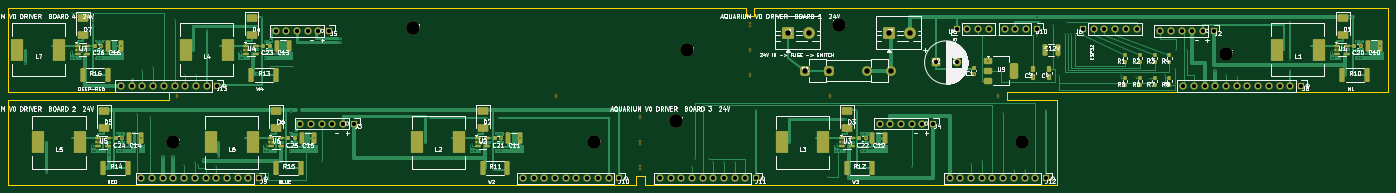
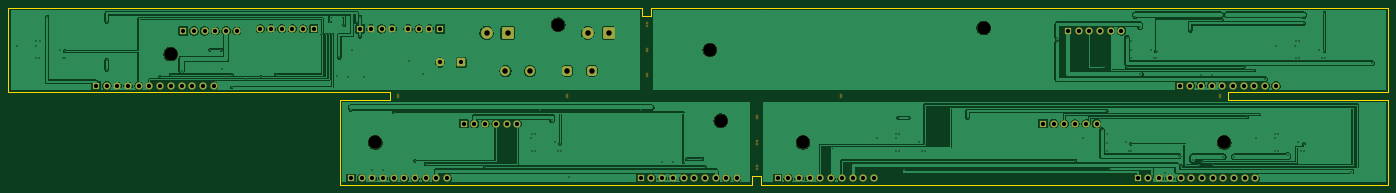
Circuit board: 10 layer files. Board 327.6 x 42.0 mm.
- bottom_copper: aquarium_v0_panel-B_Cu.gbl (191760 bytes)
- bottom_mask: aquarium_v0_panel-B_Mask.gbs (6026 bytes)
- paste: aquarium_v0_panel-B_Paste.gbp (462 bytes)
- bottom_silk: aquarium_v0_panel-B_Silkscreen.gbo (463 bytes)
- outline: aquarium_v0_panel-Edge_Cuts.gm1 (2399 bytes)
- top_copper: aquarium_v0_panel-F_Cu.gtl (97607 bytes)
- top_mask: aquarium_v0_panel-F_Mask.gts (11528 bytes)
- paste: aquarium_v0_panel-F_Paste.gtp (6459 bytes)
- top_silk: aquarium_v0_panel-F_Silkscreen.gto (181468 bytes)
- drill: aquarium_v0_panel.drl (4513 bytes)

=== bottom_copper: aquarium_v0_panel-B_Cu.gbl (191760 bytes, source omitted) ===
=== bottom_mask: aquarium_v0_panel-B_Mask.gbs ===
%TF.GenerationSoftware,KiCad,Pcbnew,10.0.6*%
%TF.CreationDate,2026-09-16T18:58:33+05:30*%
%TF.ProjectId,aquarium_v0_panel,61717561-7269-4756-9d5f-76305f70616e,rev?*%
%TF.SameCoordinates,Original*%
%TF.FileFunction,Soldermask,Bot*%
%TF.FilePolarity,Negative*%
%FSLAX46Y46*%
G04 Gerber Fmt 4.6, Leading zero omitted, Abs format (unit mm)*
G04 Created by KiCad (PCBNEW 10.0.6) date 2026-09-16 18:58:33*
%MOMM*%
%LPD*%
G01*
G04 APERTURE LIST*
G04 Aperture macros list*
%AMRoundRect*
0 Rectangle with rounded corners*
0 $1 Rounding radius*
0 $2 $3 $4 $5 $6 $7 $8 $9 X,Y pos of 4 corners*
0 Add a 4 corners polygon primitive as box body*
4,1,4,$2,$3,$4,$5,$6,$7,$8,$9,$2,$3,0*
0 Add four circle primitives for the rounded corners*
1,1,$1+$1,$2,$3*
1,1,$1+$1,$4,$5*
1,1,$1+$1,$6,$7*
1,1,$1+$1,$8,$9*
0 Add four rect primitives between the rounded corners*
20,1,$1+$1,$2,$3,$4,$5,0*
20,1,$1+$1,$4,$5,$6,$7,0*
20,1,$1+$1,$6,$7,$8,$9,0*
20,1,$1+$1,$8,$9,$2,$3,0*%
G04 Aperture macros list end*
%ADD10C,3.200000*%
%ADD11R,1.700000X1.700000*%
%ADD12C,1.700000*%
%ADD13C,0.600000*%
%ADD14RoundRect,0.250001X-1.149999X-1.149999X1.149999X-1.149999X1.149999X1.149999X-1.149999X1.149999X0*%
%ADD15C,2.800000*%
%ADD16RoundRect,0.250000X-0.750000X-0.750000X0.750000X-0.750000X0.750000X0.750000X-0.750000X0.750000X0*%
%ADD17C,2.000000*%
%ADD18RoundRect,0.575000X-0.575000X-0.575000X0.575000X-0.575000X0.575000X0.575000X-0.575000X0.575000X0*%
%ADD19C,2.300000*%
G04 APERTURE END LIST*
D10*
%TO.C,MH6*%
X144000000Y-37000000D03*
%TD*%
D11*
%TO.C,J5*%
X81100000Y-10500000D03*
D12*
X78560000Y-10500000D03*
X76020000Y-10500000D03*
X73480000Y-10500000D03*
X70940000Y-10500000D03*
X68400000Y-10500000D03*
%TD*%
D13*
%TO.C,MB003*%
X181100000Y-20700000D03*
%TD*%
D11*
%TO.C,J10*%
X150000000Y-45550000D03*
D12*
X147460000Y-45550000D03*
X144920000Y-45550000D03*
X142380000Y-45550000D03*
X139840000Y-45550000D03*
X137300000Y-45550000D03*
X134760000Y-45550000D03*
X132220000Y-45550000D03*
X129680000Y-45550000D03*
X127140000Y-45550000D03*
%TD*%
D13*
%TO.C,MB010*%
X240000000Y-25700000D03*
%TD*%
%TO.C,MB009*%
X200000000Y-25700000D03*
%TD*%
D10*
%TO.C,MH3*%
X245500000Y-37000000D03*
%TD*%
D13*
%TO.C,MB005*%
X155000000Y-36700000D03*
%TD*%
D14*
%TO.C,J1*%
X190100000Y-11000000D03*
D15*
X195100000Y-11000000D03*
%TD*%
D11*
%TO.C,J6*%
X260100000Y-10000000D03*
D12*
X262640000Y-10000000D03*
X265180000Y-10000000D03*
X267720000Y-10000000D03*
X270260000Y-10000000D03*
X272800000Y-10000000D03*
%TD*%
D10*
%TO.C,MH5*%
X294100000Y-16000000D03*
%TD*%
D11*
%TO.C,J3*%
X87000000Y-32500000D03*
D12*
X84460000Y-32500000D03*
X81920000Y-32500000D03*
X79380000Y-32500000D03*
X76840000Y-32500000D03*
X74300000Y-32500000D03*
%TD*%
D13*
%TO.C,MB004*%
X155000000Y-31300000D03*
%TD*%
%TO.C,MB007*%
X45000000Y-25700000D03*
%TD*%
%TO.C,MB008*%
X135000000Y-26300000D03*
%TD*%
D10*
%TO.C,MH2*%
X44000000Y-37000000D03*
%TD*%
D11*
%TO.C,J13*%
X54600000Y-23550000D03*
D12*
X52060000Y-23550000D03*
X49520000Y-23550000D03*
X46980000Y-23550000D03*
X44440000Y-23550000D03*
X41900000Y-23550000D03*
X39360000Y-23550000D03*
X36820000Y-23550000D03*
X34280000Y-23550000D03*
X31740000Y-23550000D03*
%TD*%
D13*
%TO.C,MB005*%
X155000000Y-37300000D03*
%TD*%
%TO.C,MB003*%
X181100000Y-21300000D03*
%TD*%
D11*
%TO.C,J12*%
X251300000Y-45550000D03*
D12*
X248760000Y-45550000D03*
X246220000Y-45550000D03*
X243680000Y-45550000D03*
X241140000Y-45550000D03*
X238600000Y-45550000D03*
X236060000Y-45550000D03*
X233520000Y-45550000D03*
X230980000Y-45550000D03*
X228440000Y-45550000D03*
%TD*%
D10*
%TO.C,MH8*%
X101100000Y-9800000D03*
%TD*%
D11*
%TO.C,J2*%
X291100000Y-10500000D03*
D12*
X288560000Y-10500000D03*
X286020000Y-10500000D03*
X283480000Y-10500000D03*
X280940000Y-10500000D03*
X278400000Y-10500000D03*
%TD*%
D10*
%TO.C,MH1*%
X202100000Y-9000000D03*
%TD*%
D13*
%TO.C,MB006*%
X155000000Y-42700000D03*
%TD*%
%TO.C,MB002*%
X181100000Y-14700000D03*
%TD*%
%TO.C,MB001*%
X181100000Y-8700000D03*
%TD*%
D11*
%TO.C,U8*%
X230100000Y-10000000D03*
D12*
X232640000Y-10000000D03*
X235180000Y-10000000D03*
X237720000Y-10000000D03*
%TD*%
D16*
%TO.C,C2*%
X225100000Y-18000000D03*
D17*
X230100000Y-18000000D03*
%TD*%
D13*
%TO.C,MB009*%
X200000000Y-26300000D03*
%TD*%
D11*
%TO.C,J9*%
X64500000Y-45550000D03*
D12*
X61960000Y-45550000D03*
X59420000Y-45550000D03*
X56880000Y-45550000D03*
X54340000Y-45550000D03*
X51800000Y-45550000D03*
X49260000Y-45550000D03*
X46720000Y-45550000D03*
X44180000Y-45550000D03*
X41640000Y-45550000D03*
X39100000Y-45550000D03*
X36560000Y-45550000D03*
%TD*%
D13*
%TO.C,MB010*%
X240000000Y-26300000D03*
%TD*%
D11*
%TO.C,U10*%
X249100000Y-10000000D03*
D12*
X246560000Y-10000000D03*
X244020000Y-10000000D03*
X241480000Y-10000000D03*
%TD*%
D11*
%TO.C,J11*%
X182500000Y-45550000D03*
D12*
X179960000Y-45550000D03*
X177420000Y-45550000D03*
X174880000Y-45550000D03*
X172340000Y-45550000D03*
X169800000Y-45550000D03*
X167260000Y-45550000D03*
X164720000Y-45550000D03*
X162180000Y-45550000D03*
X159640000Y-45550000D03*
%TD*%
D13*
%TO.C,MB002*%
X181100000Y-15300000D03*
%TD*%
%TO.C,MB006*%
X155000000Y-43300000D03*
%TD*%
%TO.C,MB004*%
X155000000Y-30700000D03*
%TD*%
%TO.C,MB007*%
X45000000Y-26300000D03*
%TD*%
D11*
%TO.C,J8*%
X311810000Y-23550000D03*
D12*
X309270000Y-23550000D03*
X306730000Y-23550000D03*
X304190000Y-23550000D03*
X301650000Y-23550000D03*
X299110000Y-23550000D03*
X296570000Y-23550000D03*
X294030000Y-23550000D03*
X291490000Y-23550000D03*
X288950000Y-23550000D03*
X286410000Y-23550000D03*
X283870000Y-23550000D03*
%TD*%
D13*
%TO.C,MB001*%
X181100000Y-9300000D03*
%TD*%
D11*
%TO.C,J4*%
X224500000Y-32500000D03*
D12*
X221960000Y-32500000D03*
X219420000Y-32500000D03*
X216880000Y-32500000D03*
X214340000Y-32500000D03*
X211800000Y-32500000D03*
%TD*%
D13*
%TO.C,MB008*%
X135000000Y-25700000D03*
%TD*%
D18*
%TO.C,F1*%
X194100000Y-20000000D03*
X199900000Y-20000000D03*
D19*
X208800000Y-20000000D03*
X214600000Y-20000000D03*
%TD*%
D14*
%TO.C,J7*%
X214100000Y-11000000D03*
D15*
X219100000Y-11000000D03*
%TD*%
D10*
%TO.C,MH7*%
X163500000Y-31800000D03*
%TD*%
%TO.C,MH4*%
X166100000Y-15000000D03*
%TD*%
M02*

=== paste: aquarium_v0_panel-B_Paste.gbp ===
%TF.GenerationSoftware,KiCad,Pcbnew,10.0.6*%
%TF.CreationDate,2026-09-16T18:58:33+05:30*%
%TF.ProjectId,aquarium_v0_panel,61717561-7269-4756-9d5f-76305f70616e,rev?*%
%TF.SameCoordinates,Original*%
%TF.FileFunction,Paste,Bot*%
%TF.FilePolarity,Positive*%
%FSLAX46Y46*%
G04 Gerber Fmt 4.6, Leading zero omitted, Abs format (unit mm)*
G04 Created by KiCad (PCBNEW 10.0.6) date 2026-09-16 18:58:33*
%MOMM*%
%LPD*%
G01*
G04 APERTURE LIST*
G04 APERTURE END LIST*
M02*

=== bottom_silk: aquarium_v0_panel-B_Silkscreen.gbo ===
%TF.GenerationSoftware,KiCad,Pcbnew,10.0.6*%
%TF.CreationDate,2026-09-16T18:58:33+05:30*%
%TF.ProjectId,aquarium_v0_panel,61717561-7269-4756-9d5f-76305f70616e,rev?*%
%TF.SameCoordinates,Original*%
%TF.FileFunction,Legend,Bot*%
%TF.FilePolarity,Positive*%
%FSLAX46Y46*%
G04 Gerber Fmt 4.6, Leading zero omitted, Abs format (unit mm)*
G04 Created by KiCad (PCBNEW 10.0.6) date 2026-09-16 18:58:33*
%MOMM*%
%LPD*%
G01*
G04 APERTURE LIST*
G04 APERTURE END LIST*
M02*

=== outline: aquarium_v0_panel-Edge_Cuts.gm1 ===
%TF.GenerationSoftware,KiCad,Pcbnew,10.0.6*%
%TF.CreationDate,2026-09-16T18:58:33+05:30*%
%TF.ProjectId,aquarium_v0_panel,61717561-7269-4756-9d5f-76305f70616e,rev?*%
%TF.SameCoordinates,Original*%
%TF.FileFunction,Profile,NP*%
%FSLAX46Y46*%
G04 Gerber Fmt 4.6, Leading zero omitted, Abs format (unit mm)*
G04 Created by KiCad (PCBNEW 10.0.6) date 2026-09-16 18:58:33*
%MOMM*%
%LPD*%
G01*
G04 APERTURE LIST*
%TA.AperFunction,Profile*%
%ADD10C,0.050000*%
%TD*%
G04 APERTURE END LIST*
D10*
X5000000Y-5000000D02*
X43000000Y-5000000D01*
X47000000Y-5000000D01*
X133000000Y-5000000D01*
X137000000Y-5000000D01*
X153000000Y-5000000D01*
X154000000Y-5000000D01*
X156000000Y-5000000D01*
X157000000Y-5000000D01*
X179100000Y-5000000D01*
X180100000Y-5000000D01*
X180100000Y-7000000D01*
X182100000Y-7000000D01*
X182100000Y-5000000D01*
X183100000Y-5000000D01*
X198000000Y-5000000D01*
X202000000Y-5000000D01*
X238000000Y-5000000D01*
X242000000Y-5000000D01*
X253900000Y-5000000D01*
X332600000Y-5000000D01*
X332600000Y-7000000D01*
X332600000Y-11000000D01*
X332600000Y-13000000D01*
X332600000Y-17000000D01*
X332600000Y-19000000D01*
X332600000Y-23000000D01*
X332600000Y-24000000D01*
X332600000Y-25000000D01*
X253900000Y-25000000D01*
X242000000Y-25000000D01*
X242000000Y-27000000D01*
X253900000Y-27000000D01*
X253900000Y-28000000D01*
X253900000Y-29000000D01*
X253900000Y-33000000D01*
X253900000Y-35000000D01*
X253900000Y-39000000D01*
X253900000Y-41000000D01*
X253900000Y-45000000D01*
X253900000Y-47000000D01*
X242000000Y-47000000D01*
X238000000Y-47000000D01*
X202000000Y-47000000D01*
X198000000Y-47000000D01*
X183100000Y-47000000D01*
X182100000Y-47000000D01*
X180100000Y-47000000D01*
X179100000Y-47000000D01*
X157000000Y-47000000D01*
X156000000Y-47000000D01*
X156000000Y-45000000D01*
X154000000Y-45000000D01*
X154000000Y-47000000D01*
X153000000Y-47000000D01*
X137000000Y-47000000D01*
X133000000Y-47000000D01*
X47000000Y-47000000D01*
X43000000Y-47000000D01*
X5000000Y-47000000D01*
X5000000Y-45000000D01*
X5000000Y-41000000D01*
X5000000Y-39000000D01*
X5000000Y-35000000D01*
X5000000Y-33000000D01*
X5000000Y-29000000D01*
X5000000Y-28000000D01*
X5000000Y-27000000D01*
X43000000Y-27000000D01*
X43000000Y-25000000D01*
X5000000Y-25000000D01*
X5000000Y-24000000D01*
X5000000Y-23000000D01*
X5000000Y-19000000D01*
X5000000Y-17000000D01*
X5000000Y-13000000D01*
X5000000Y-11000000D01*
X5000000Y-7000000D01*
X5000000Y-5000000D01*
M02*

=== top_copper: aquarium_v0_panel-F_Cu.gtl (97607 bytes, source omitted) ===
=== top_mask: aquarium_v0_panel-F_Mask.gts (11528 bytes, source omitted) ===
=== paste: aquarium_v0_panel-F_Paste.gtp (6459 bytes, source omitted) ===
=== top_silk: aquarium_v0_panel-F_Silkscreen.gto (181468 bytes, source omitted) ===
=== drill: aquarium_v0_panel.drl ===
M48
; DRILL file KiCad 10.0.6 date 2026-09-16T18:58:33
; FORMAT={-:-/ absolute / metric / decimal}
; #@! TF.CreationDate,2026-09-16T18:58:33+05:30
; #@! TF.GenerationSoftware,Kicad,Pcbnew,10.0.6
; #@! TF.FileFunction,MixedPlating,1,2
FMAT,2
METRIC
; #@! TA.AperFunction,Plated,PTH,ViaDrill
T1C0.300
; #@! TA.AperFunction,Plated,PTH,ComponentDrill
T2C1.000
; #@! TA.AperFunction,Plated,PTH,ComponentDrill
T3C1.300
; #@! TA.AperFunction,NonPlated,NPTH,ComponentDrill
T4C0.300
; #@! TA.AperFunction,NonPlated,NPTH,ComponentDrill
T5C3.200
%
G90
G05
T1
X8.9Y-18.2
X13.8Y-43.9
X20.1Y-17.0
X20.2Y-6.15
X20.2Y-15.35
X20.75Y-17.0
X21.462Y-15.0
X25.0Y-39.0
X25.1Y-7.2
X25.1Y-8.7
X25.1Y-37.35
X25.65Y-39.0
X26.2Y-13.0
X26.3Y-17.0
X26.362Y-37.0
X27.0Y-13.0
X27.0Y-17.0
X27.075Y-14.05
X28.9Y-40.05
X31.1Y-35.0
X31.2Y-39.0
X31.625Y-14.05
X31.9Y-35.0
X31.9Y-39.0
X31.975Y-36.05
X34.28Y-22.0
X35.6Y-30.3
X36.525Y-36.05
X36.82Y-19.85
X38.5Y-31.0
X39.36Y-19.15
X41.64Y-40.4
X44.18Y-40.4
X44.44Y-7.9
X46.72Y-42.35
X46.98Y-20.9
X49.26Y-41.75
X49.52Y-20.9
X50.0Y-42.35
X51.5Y-41.15
X52.06Y-10.4
X54.34Y-42.5
X54.8Y-40.2
X58.0Y-44.2
X60.1Y-17.0
X60.2Y-15.35
X60.75Y-17.0
X61.2Y-44.95
X61.462Y-15.0
X63.9Y-20.8
X64.0Y-9.7
X65.1Y-7.2
X66.0Y-13.0
X66.0Y-15.1
X66.0Y-17.0
X66.0Y-39.0
X66.1Y-37.35
X66.65Y-39.0
X67.1Y-12.1
X67.1Y-19.15
X67.362Y-37.0
X71.0Y-43.25
X71.9Y-35.0
X71.9Y-37.1
X71.9Y-39.0
X72.0Y-29.5
X72.6Y-19.15
X73.0Y-34.1
X77.525Y-36.05
X79.38Y-41.3
X83.6Y-12.1
X83.6Y-13.25
X104.9Y-31.2
X115.0Y-39.0
X115.1Y-37.35
X115.65Y-39.0
X116.362Y-37.0
X118.9Y-31.2
X120.0Y-43.6
X121.1Y-35.0
X121.2Y-39.0
X121.3Y-31.2
X121.9Y-35.0
X121.9Y-39.0
X121.975Y-36.05
X126.525Y-36.05
X167.26Y-42.8
X168.0Y-40.9
X171.4Y-40.9
X172.34Y-41.6
X174.88Y-41.7
X177.42Y-41.7
X182.5Y-29.2
X199.5Y-45.2
X201.5Y-39.0
X201.6Y-37.35
X202.15Y-39.0
X202.862Y-37.0
X203.5Y-31.7
X206.5Y-29.2
X207.6Y-35.0
X207.7Y-39.0
X208.4Y-35.0
X208.4Y-39.0
X208.475Y-36.05
X219.42Y-42.8
X233.52Y-42.15
X234.1Y-20.775
X236.06Y-41.4
X237.45Y-17.7
X241.14Y-29.9
X243.68Y-43.5
X246.22Y-43.5
X248.1Y-21.45
X249.1Y-7.3
X249.1Y-11.8
X249.9Y-8.3
X251.125Y-15.0
X251.3Y-29.2
X252.1Y-21.45
X252.9Y-9.15
X254.075Y-16.8
X254.5Y-21.2
X255.7Y-11.35
X256.3Y-8.3
X256.5Y-11.35
X257.3Y-11.35
X258.1Y-11.35
X269.1Y-20.9
X272.6Y-21.475
X276.1Y-22.05
X279.6Y-20.9
X279.6Y-23.85
X282.0Y-19.5
X282.21Y-15.0
X284.75Y-15.0
X291.49Y-19.95
X294.03Y-20.9
X296.57Y-21.45
X309.27Y-8.3
X309.27Y-17.5
X309.27Y-19.7
X319.1Y-17.0
X319.2Y-15.35
X319.75Y-17.0
X320.462Y-15.0
X323.4Y-7.2
X325.2Y-13.0
X325.3Y-17.0
X326.0Y-13.0
X326.0Y-17.0
X326.075Y-14.05
X330.625Y-14.05
T2
X31.74Y-23.55
X34.28Y-23.55
X36.56Y-45.55
X36.82Y-23.55
X39.1Y-45.55
X39.36Y-23.55
X41.64Y-45.55
X41.9Y-23.55
X44.18Y-45.55
X44.44Y-23.55
X46.72Y-45.55
X46.98Y-23.55
X49.26Y-45.55
X49.52Y-23.55
X51.8Y-45.55
X52.06Y-23.55
X54.34Y-45.55
X54.6Y-23.55
X56.88Y-45.55
X59.42Y-45.55
X61.96Y-45.55
X64.5Y-45.55
X68.4Y-10.5
X70.94Y-10.5
X73.48Y-10.5
X74.3Y-32.5
X76.02Y-10.5
X76.84Y-32.5
X78.56Y-10.5
X79.38Y-32.5
X81.1Y-10.5
X81.92Y-32.5
X84.46Y-32.5
X87.0Y-32.5
X127.14Y-45.55
X129.68Y-45.55
X132.22Y-45.55
X134.76Y-45.55
X137.3Y-45.55
X139.84Y-45.55
X142.38Y-45.55
X144.92Y-45.55
X147.46Y-45.55
X150.0Y-45.55
X159.64Y-45.55
X162.18Y-45.55
X164.72Y-45.55
X167.26Y-45.55
X169.8Y-45.55
X172.34Y-45.55
X174.88Y-45.55
X177.42Y-45.55
X179.96Y-45.55
X182.5Y-45.55
X211.8Y-32.5
X214.34Y-32.5
X216.88Y-32.5
X219.42Y-32.5
X221.96Y-32.5
X224.5Y-32.5
X225.1Y-18.0
X228.44Y-45.55
X230.1Y-10.0
X230.1Y-18.0
X230.98Y-45.55
X232.64Y-10.0
X233.52Y-45.55
X235.18Y-10.0
X236.06Y-45.55
X237.72Y-10.0
X238.6Y-45.55
X241.14Y-45.55
X241.48Y-10.0
X243.68Y-45.55
X244.02Y-10.0
X246.22Y-45.55
X246.56Y-10.0
X248.76Y-45.55
X249.1Y-10.0
X251.3Y-45.55
X260.1Y-10.0
X262.64Y-10.0
X265.18Y-10.0
X267.72Y-10.0
X270.26Y-10.0
X272.8Y-10.0
X278.4Y-10.5
X280.94Y-10.5
X283.48Y-10.5
X283.87Y-23.55
X286.02Y-10.5
X286.41Y-23.55
X288.56Y-10.5
X288.95Y-23.55
X291.1Y-10.5
X291.49Y-23.55
X294.03Y-23.55
X296.57Y-23.55
X299.11Y-23.55
X301.65Y-23.55
X304.19Y-23.55
X306.73Y-23.55
X309.27Y-23.55
X311.81Y-23.55
T3
X190.1Y-11.0
X194.1Y-20.0
X195.1Y-11.0
X199.9Y-20.0
X208.8Y-20.0
X214.1Y-11.0
X214.6Y-20.0
X219.1Y-11.0
T4
X45.0Y-25.7
X45.0Y-26.3
X135.0Y-25.7
X135.0Y-26.3
X155.0Y-30.7
X155.0Y-31.3
X155.0Y-36.7
X155.0Y-37.3
X155.0Y-42.7
X155.0Y-43.3
X181.1Y-8.7
X181.1Y-9.3
X181.1Y-14.7
X181.1Y-15.3
X181.1Y-20.7
X181.1Y-21.3
X200.0Y-25.7
X200.0Y-26.3
X240.0Y-25.7
X240.0Y-26.3
T5
X44.0Y-37.0
X101.1Y-9.8
X144.0Y-37.0
X163.5Y-31.8
X166.1Y-15.0
X202.1Y-9.0
X245.5Y-37.0
X294.1Y-16.0
M30
